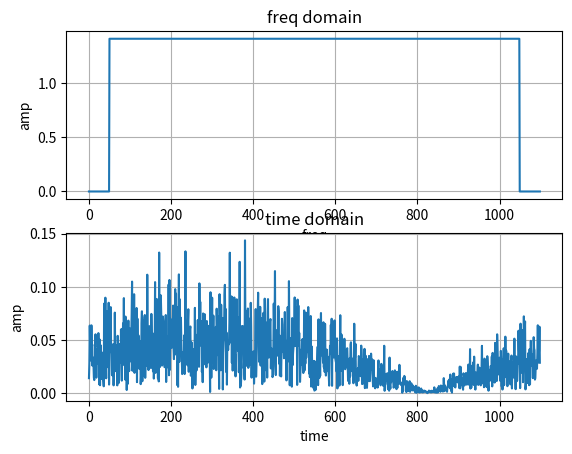
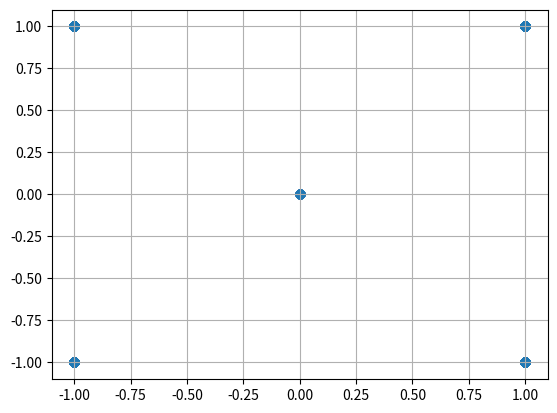

The script that saved these images, in order:
import scipy
import numpy as np
import matplotlib.pyplot as plt

# размер рандомной последовательности 1хN
N = 1000

# генерация рандомной последовательности
bits = np.random.randint(low = 0, high = 2, size = [1, N])

# создание контейнера, куда добавляются модулированные комплексные отсчёты
modulated = []

# qpsk модуляция битовой последовательности bits
for i in range(len(bits[0]) - 1):
    if bits[0][i] and bits[0][i + 1]:
        modulated.append(1 + 1j)
    else:
        if bits[0][i] == 0 and bits[0][i + 1] == 1:
            modulated.append(-1 + 1j)
        elif bits[0][i] == 1 and bits[0][i + 1] == 0:
            modulated.append(1 - 1j)
        else:
            modulated.append(-1 - 1j)
            
# размер защитного интервала
gsize = 50

# генерация защитного интервала
guardInt = np.zeros([1, gsize])

# добавление защитных интервалов к модулированным данным
ofdm = list(guardInt[0]) + modulated + list(guardInt[0])

# для abs(ofdm) выдается ошибка
# TypeError: bad operand type for abs(): 'list'
# поэтому хитрим
k = [abs(x) for x in ofdm]
# можно было сделать и по другому
# ofdm = np.array(ofdm)

# применяем inverse fft
timeDom = scipy.fft.ifft(ofdm)

# построение графика
fig, (ax1, ax2) = plt.subplots(2, 1)

ax1.plot(k)
# подпись графика, сетка, подписи осей
ax1.set_title('freq domain')
ax1.grid()
ax1.set_xlabel('freq')
ax1.set_ylabel('amp')

ax2.plot(abs(timeDom))
ax2.set_title('time domain')
ax2.grid()
ax2.set_ylabel('amp')
ax2.set_xlabel('time')

fig, ax = plt.subplots()
ax.scatter(np.real(np.array(ofdm)), np.imag(np.array(ofdm)))
ax.grid()
# показать график
plt.show()
